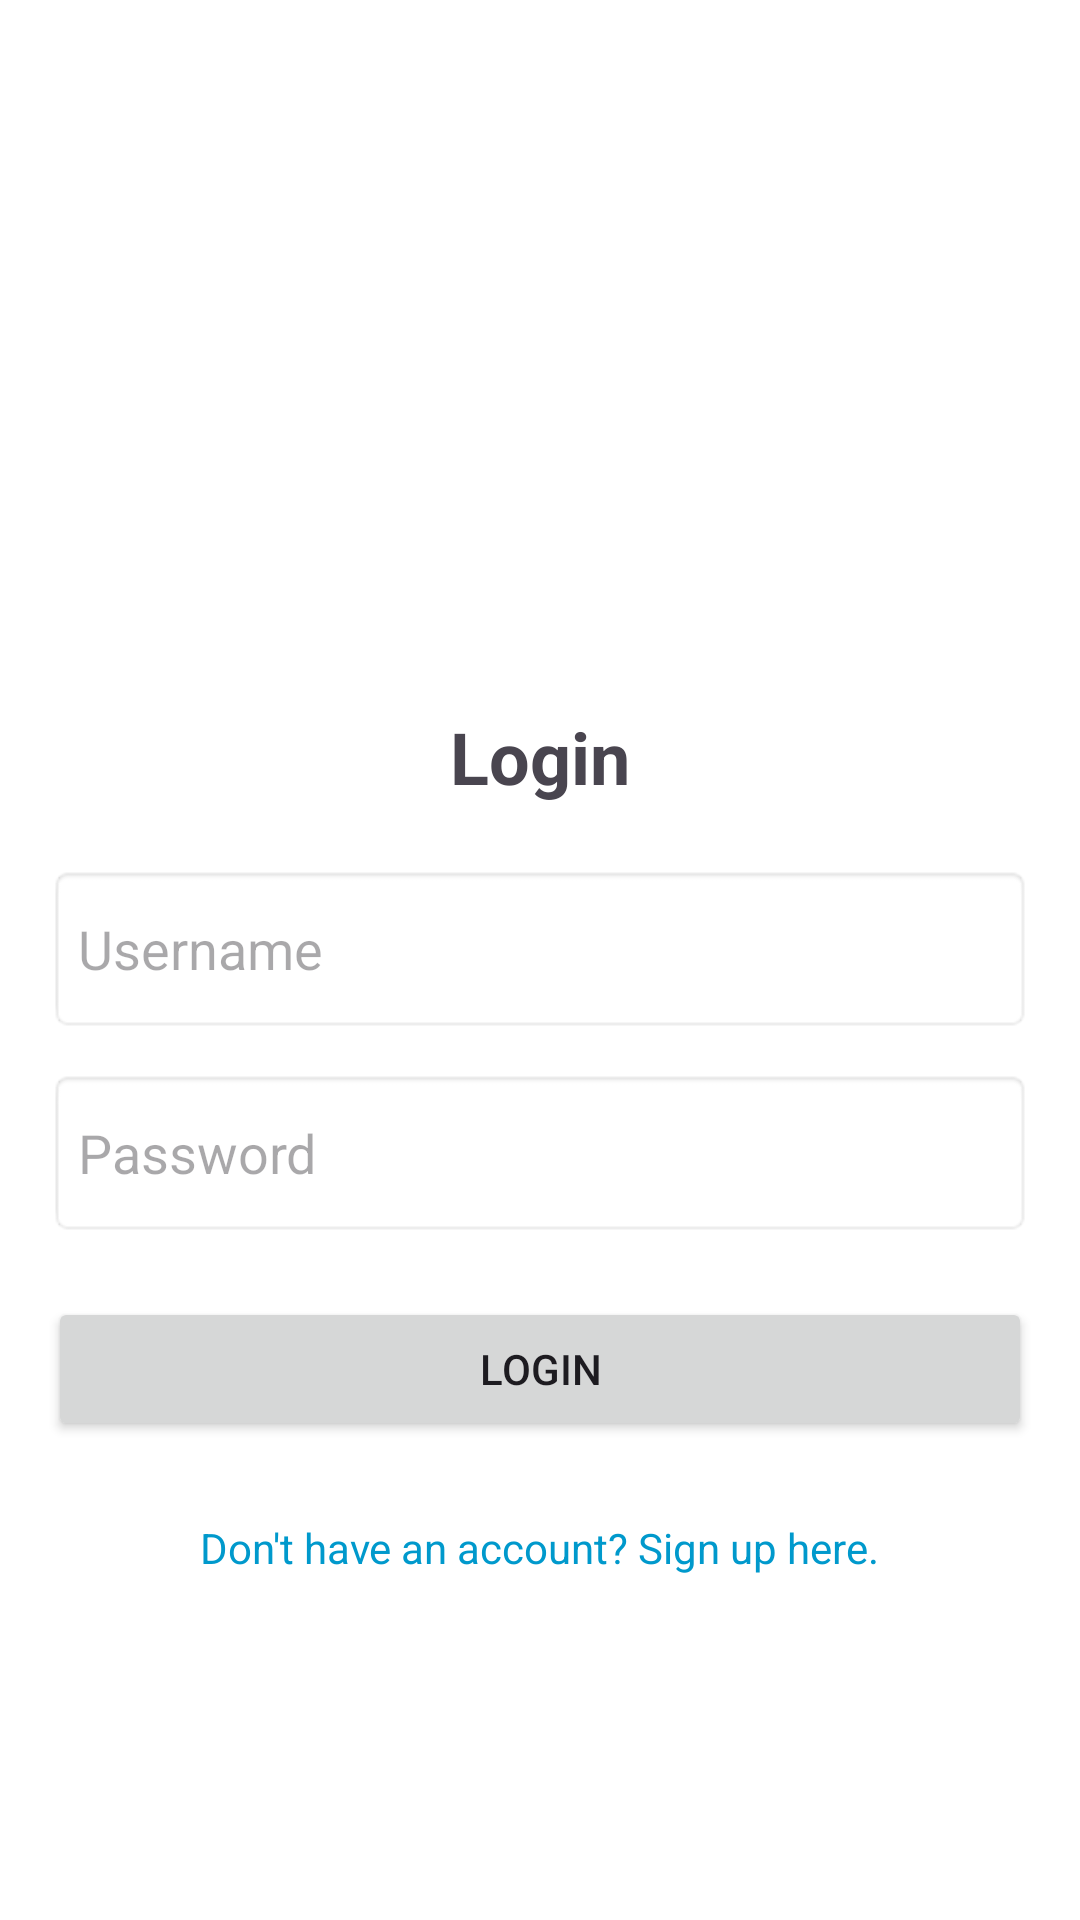

Layout XML and referenced resources for this Android screen:
<!-- AndroidManifest.xml: application theme Theme.Onlinecourses -->
<!-- res/layout/activity_login.xml -->
<?xml version="1.0" encoding="utf-8"?>
<androidx.constraintlayout.widget.ConstraintLayout xmlns:android="http://schemas.android.com/apk/res/android"
    android:layout_width="match_parent"
    android:layout_height="match_parent">

    <LinearLayout
        android:layout_width="match_parent"
        android:layout_height="match_parent"
        android:background="#FFFFFF"
        android:orientation="vertical"
        android:padding="16dp">

        <ImageView
            android:id="@+id/imgLogin"
            android:layout_width="wrap_content"
            android:layout_height="200dp"
            android:layout_marginBottom="20dp"
            android:contentDescription="Login Page Image"
            android:src="@drawable/login1" />

        <TextView
            android:layout_width="wrap_content"
            android:layout_height="wrap_content"
            android:layout_gravity="center"
            android:layout_marginBottom="20dp"
            android:text="Login"
            android:textSize="24sp"
            android:textStyle="bold" />

        
        <EditText
            android:id="@+id/etUsername"
            android:layout_width="match_parent"
            android:layout_height="56dp"
            android:layout_marginBottom="12dp"
            android:background="@android:drawable/editbox_background"
            android:hint="Username"
            android:padding="10dp" />

        
        <EditText
            android:id="@+id/etPassword"
            android:layout_width="match_parent"
            android:layout_height="56dp"
            android:layout_marginBottom="20dp"
            android:background="@android:drawable/editbox_background"
            android:hint="Password"
            android:inputType="textPassword"
            android:padding="10dp" />

        
        <Button
            android:id="@+id/btnLogin"
            android:layout_width="match_parent"
            android:layout_height="wrap_content"
            android:layout_marginBottom="16dp"
            android:padding="12dp"
            android:text="Login" />

        
        <TextView
            android:id="@+id/tvSignup"
            android:layout_width="wrap_content"
            android:layout_height="wrap_content"
            android:layout_gravity="center"
            android:layout_marginTop="10dp"
            android:text="Don't have an account? Sign up here."
            android:textColor="@android:color/holo_blue_dark" />
    </LinearLayout>


</androidx.constraintlayout.widget.ConstraintLayout>
<!-- resources referenced by this layout -->
<resources>
  <style name="Theme.Onlinecourses" parent="Base.Theme.Onlinecourses" />
  <style name="Base.Theme.Onlinecourses" parent="Theme.Material3.DayNight.NoActionBar">
          
          
      </style>
</resources>
